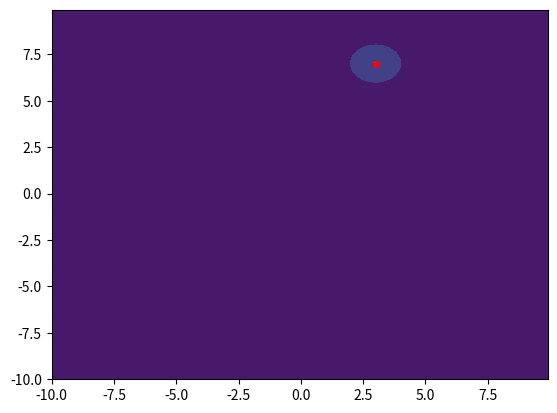

Python code for this plot:
"""
Programme simulant un sytème gravitationnel a N corps en 2D
"""
import numpy as np
import matplotlib.pyplot as plt

class AstralObject:
    def __init__(self):
        self.Mass = int()
        self.x = int()
        self.y = int()
        self.Vx = int()
        self.Vy = int()
        self.Distance = int()
        self.Potential = int()
        self.IsMoving = True
        self.setMass(1)
        self.setPos(0,0)
    def getDistance(self):  self.Distance = np.sqrt((X-self.x)**2 + (Y-self.y)**2)
    def getPotential(self): self.Potential = - G*self.Mass/self.Distance**3
    def setPos(self,x,y):
        self.x = x
        self.y = y
        self.getDistance()
        self.getPotential()
    def setMass(self,m):
        self.Mass = m

G = 1

# Maillage
dx, x_range = 0.1, 10
dy, y_range = 0.1, 10
dt, tf = 0.1, 10
X,Y = np.meshgrid(
    np.arange(-x_range,x_range,dx),
    np.arange(-y_range,y_range,dy))
t = np.arange(0,tf,dt)
Nt, Nx, Ny = len(t), len(X), len(Y)

A1 = AstralObject()
A1.setPos(3,7)
plt.figure(1)
plt.contourf(X,Y,np.log(abs(A1.Potential)))
plt.plot(A1.x,A1.y,"r*")
plt.show()